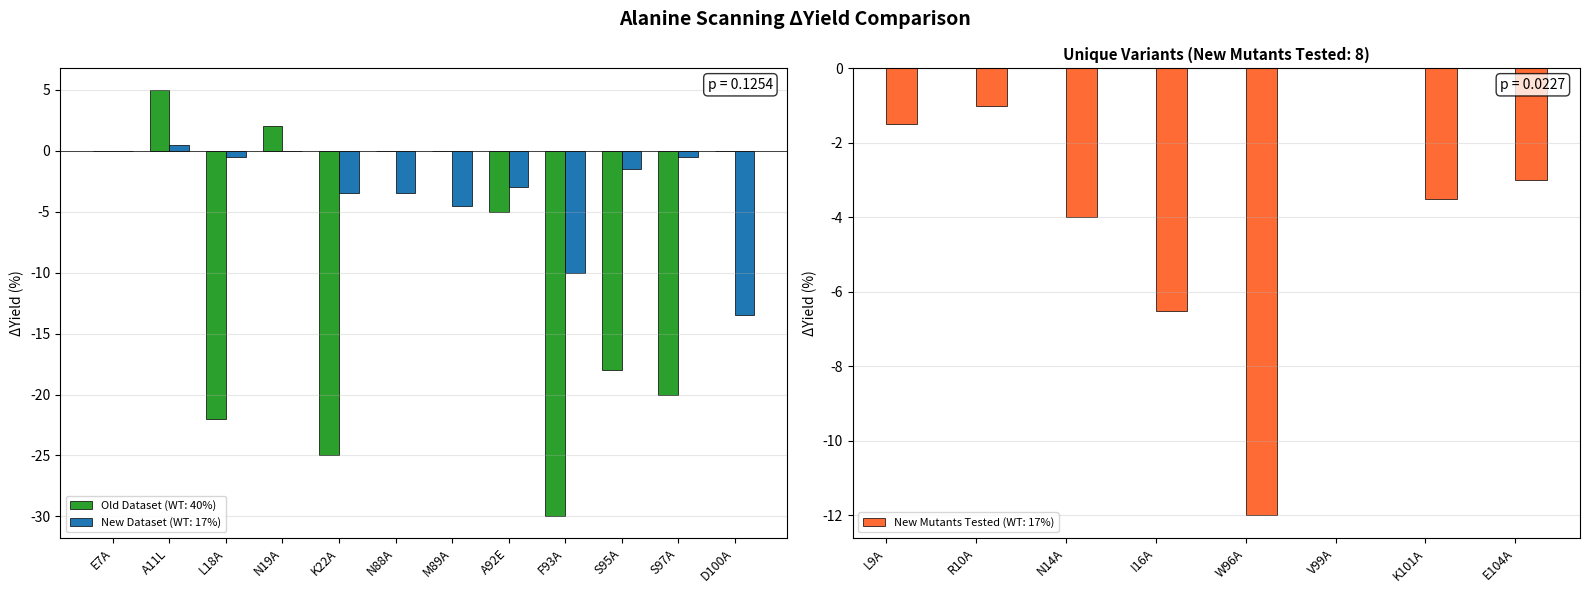

This figure's Python source:
import numpy as np
import pandas as pd
import matplotlib.pyplot as plt
import re

# =============================================================================
# DATASET 1 — Previous
# =============================================================================
previous_data = {
    'Variant': ['L18A', 'K22A', 'F93A', 'S95A', 'S97A',
                'E7A', 'A11L', 'N19A', 'N88A', 'M89A', 'A92E', 'D100A'],
    'DeltaYield': [-22, -25, -30, -18, -20, 0, 5, 2, 0, 0, -5, 0]
}
df_previous = pd.DataFrame(previous_data)

# =============================================================================
# DATASET 2 — New Dataset
# =============================================================================
current_data = {
    'Variant': ['W96A', 'E7A', 'A11L', 'L18A', 'N19A', 'K22A',
                'N88A', 'M89A', 'A92E', 'F93A', 'S95A', 'S97A',
                'D100A', 'V99A', 'I16A', 'N14A', 'L9A', 'R10A',
                'K101A', 'E104A'],
    'DeltaYield': [-12.0, 0.0, 0.5, -0.5, 0.0, -3.5,
                   -3.5, -4.5, -3.0, -10.0, -1.5, -0.5,
                   -13.5, 0.0, -6.5, -4.0, -1.5, -1.0,
                   -3.5, -3.0]
}
df_current = pd.DataFrame(current_data)

# =============================================================================
# SORT VARIANTS NUMERICALLY
# =============================================================================
def extract_position(variant):
    match = re.search(r'(\d+)', variant)
    return int(match.group(1)) if match else np.inf

df_previous['Position'] = df_previous['Variant'].apply(extract_position)
df_current['Position'] = df_current['Variant'].apply(extract_position)

# =============================================================================
# IDENTIFY OVERLAPPING AND UNIQUE VARIANTS
# =============================================================================
previous_variants = set(df_previous['Variant'])
current_variants = set(df_current['Variant'])

overlapping_variants = previous_variants & current_variants
unique_to_previous = previous_variants - current_variants
unique_to_current = current_variants - previous_variants

# =============================================================================
# PREPARE DATA FOR PLOTTING
# =============================================================================
# Overlapping variants
df_overlap = pd.merge(
    df_previous[['Variant', 'DeltaYield', 'Position']],
    df_current[['Variant', 'DeltaYield']],
    on='Variant',
    suffixes=('_Old', '_New')
)
df_overlap = df_overlap.sort_values('Position')

# Unique variants
df_unique_old = df_previous[df_previous['Variant'].isin(unique_to_previous)].copy()
df_unique_old = df_unique_old.sort_values('Position')
df_unique_old['DeltaYield_New'] = 0  # No new data

df_unique_new = df_current[df_current['Variant'].isin(unique_to_current)].copy()
df_unique_new = df_unique_new.sort_values('Position')
df_unique_new['DeltaYield_Old'] = 0  # No old data
df_unique_new = df_unique_new.rename(columns={'DeltaYield': 'DeltaYield_New'})

# =============================================================================
# CREATE SINGLE PLOT WITH TWO SECTIONS
# =============================================================================
fig, (ax1, ax2) = plt.subplots(1, 2, figsize=(16, 6))
fig.suptitle('Alanine Scanning ΔYield Comparison', fontsize=14, fontweight='bold')

# --- SUBPLOT 1: Overlapping Variants ---
variants_overlap = df_overlap['Variant'].tolist()
x1 = np.arange(len(variants_overlap))
width = 0.35

ax1.bar(x1 - width/2, df_overlap['DeltaYield_Old'], width, 
        label='Old Dataset (WT: 40%)', color='#2ca02c', edgecolor='black', linewidth=0.5)
ax1.bar(x1 + width/2, df_overlap['DeltaYield_New'], width, 
        label='New Dataset (WT: 17%)', color='#1f77b4', edgecolor='black', linewidth=0.5)

ax1.set_xticks(x1)
ax1.set_xticklabels(variants_overlap, rotation=45, ha='right', fontsize=9)
ax1.set_ylabel('ΔYield (%)', fontsize=10)
ax1.legend(fontsize=8, loc='lower left')
ax1.grid(alpha=0.3, axis='y')
ax1.axhline(y=0, color='black', linestyle='-', linewidth=0.5)

# Add p-value annotation
from scipy.stats import ttest_rel
t_stat_temp, p_val_temp = ttest_rel(df_overlap['DeltaYield_Old'], df_overlap['DeltaYield_New'])
p_text = f'p = {p_val_temp:.4f}'
ax1.text(0.98, 0.98, p_text, transform=ax1.transAxes, 
         fontsize=10, verticalalignment='top', horizontalalignment='right',
         bbox=dict(boxstyle='round', facecolor='white', edgecolor='black', alpha=0.8))

# --- SUBPLOT 2: Unique Variants ---
# Combine unique variants
variants_unique_old = df_unique_old['Variant'].tolist()
variants_unique_new = df_unique_new['Variant'].tolist()
all_unique = variants_unique_old + variants_unique_new

x2 = np.arange(len(all_unique))

# Prepare data
y_old = list(df_unique_old['DeltaYield']) + [0] * len(variants_unique_new)
y_new = [0] * len(variants_unique_old) + list(df_unique_new['DeltaYield_New'])

ax2.bar(x2 + width/2, y_new, width, 
        label='New Mutants Tested (WT: 17%)', color='#FF6B35', edgecolor='black', linewidth=0.5)

ax2.set_xticks(x2)
ax2.set_xticklabels(all_unique, rotation=45, ha='right', fontsize=9)
ax2.set_ylabel('ΔYield (%)', fontsize=10)
ax2.set_title(f'Unique Variants (New Mutants Tested: {len(variants_unique_new)})', 
              fontsize=11, fontweight='bold')
ax2.legend(fontsize=8)
ax2.grid(alpha=0.3, axis='y')
ax2.axhline(y=0, color='black', linestyle='-', linewidth=0.5)

# Calculate p-value for unique new variants (one-sample t-test against 0)
from scipy.stats import ttest_1samp
new_unique_values = df_unique_new['DeltaYield_New'].values
t_stat_unique, p_val_unique = ttest_1samp(new_unique_values, 0)
p_text_unique = f'p = {p_val_unique:.4f}'
ax2.text(0.98, 0.98, p_text_unique, transform=ax2.transAxes, 
         fontsize=10, verticalalignment='top', horizontalalignment='right',
         bbox=dict(boxstyle='round', facecolor='white', edgecolor='black', alpha=0.8))

plt.tight_layout()
plt.savefig('alanine_scanning_comparison.png', dpi=300, bbox_inches='tight')
plt.show()

# =============================================================================
# STATISTICAL ANALYSIS
# =============================================================================
from scipy.stats import ttest_rel, pearsonr

# For overlapping variants, perform paired t-test
old_values = df_overlap['DeltaYield_Old'].values
new_values = df_overlap['DeltaYield_New'].values

t_statistic, p_value_ttest = ttest_rel(old_values, new_values)
correlation, p_value_corr = pearsonr(old_values, new_values)

print("\n" + "="*80)
print("STATISTICAL ANALYSIS")
print("="*80)
print(f"\nPaired t-test (Overlapping Variants, n={len(overlapping_variants)}):")
print(f"  t-statistic: {t_statistic:.4f}")
print(f"  p-value: {p_value_ttest:.4e}")
if p_value_ttest < 0.001:
    print(f"  Significance: *** (p < 0.001)")
elif p_value_ttest < 0.01:
    print(f"  Significance: ** (p < 0.01)")
elif p_value_ttest < 0.05:
    print(f"  Significance: * (p < 0.05)")
else:
    print(f"  Significance: ns (not significant)")

print(f"\nPearson Correlation (Overlapping Variants):")
print(f"  r = {correlation:.4f}")
print(f"  p-value: {p_value_corr:.4e}")

print(f"\nMean ΔYield (Overlapping Variants):")
print(f"  Old Dataset: {old_values.mean():.2f} ± {old_values.std():.2f}%")
print(f"  New Dataset: {new_values.mean():.2f} ± {new_values.std():.2f}%")

# =============================================================================
# PRINT SUMMARY
# =============================================================================
print("\n" + "="*80)
print("ALANINE SCANNING ΔYield COMPARISON SUMMARY")
print("="*80)
print(f"\nOverlapping Variants (n={len(overlapping_variants)}):")
print(f"  {', '.join(sorted(overlapping_variants, key=extract_position))}")
print(f"\nUnique to Old Dataset (n={len(unique_to_previous)}):")
print(f"  {', '.join(sorted(unique_to_previous, key=extract_position)) if unique_to_previous else 'None'}")
print(f"\nUnique to New Dataset (n={len(unique_to_current)}):")
print(f"  {', '.join(sorted(unique_to_current, key=extract_position))}")
print("\n" + "="*80)
print("✅ Figure saved as 'alanine_scanning_comparison.png'")
print("="*80)

# =============================================================================
# PAPER FIGURE CAPTION
# =============================================================================
print("\n" + "="*80)
print("SUGGESTED FIGURE CAPTION FOR PUBLICATION")
print("="*80)
print("""
Figure X. Comparative analysis of alanine scanning mutagenesis effects on protein 
yield across two independent experimental datasets. Wild-type expression levels 
were 40% (original dataset) and 17% (replicate dataset). (Left) Overlapping 
variants (n=12) measured in both the original (green bars) and replicate (blue 
bars) datasets show consistent trends in ΔYield values, with a significant 
correlation (r = {:.3f}, p = {:.2e}, paired t-test: t = {:.3f}, p = {:.2e}). 
Mean ΔYield values were {:.1f} ± {:.1f}% (original) and {:.1f} ± {:.1f}% 
(replicate). (Right) Unique variants tested exclusively in either the original 
dataset (n={}, green bars) or the expanded replicate dataset (n=8, orange bars) 
reveal additional residues affecting protein expression. Negative ΔYield values 
indicate reduced protein yield relative to wild-type, while positive values 
indicate enhanced yield. The horizontal line at y=0 represents wild-type 
expression levels. Statistical significance: ***p < 0.001, **p < 0.01, *p < 0.05, 
ns = not significant.
""".format(correlation, p_value_corr, t_statistic, p_value_ttest, 
           old_values.mean(), old_values.std(), 
           new_values.mean(), new_values.std(),
           len(unique_to_previous)))
print("="*80)